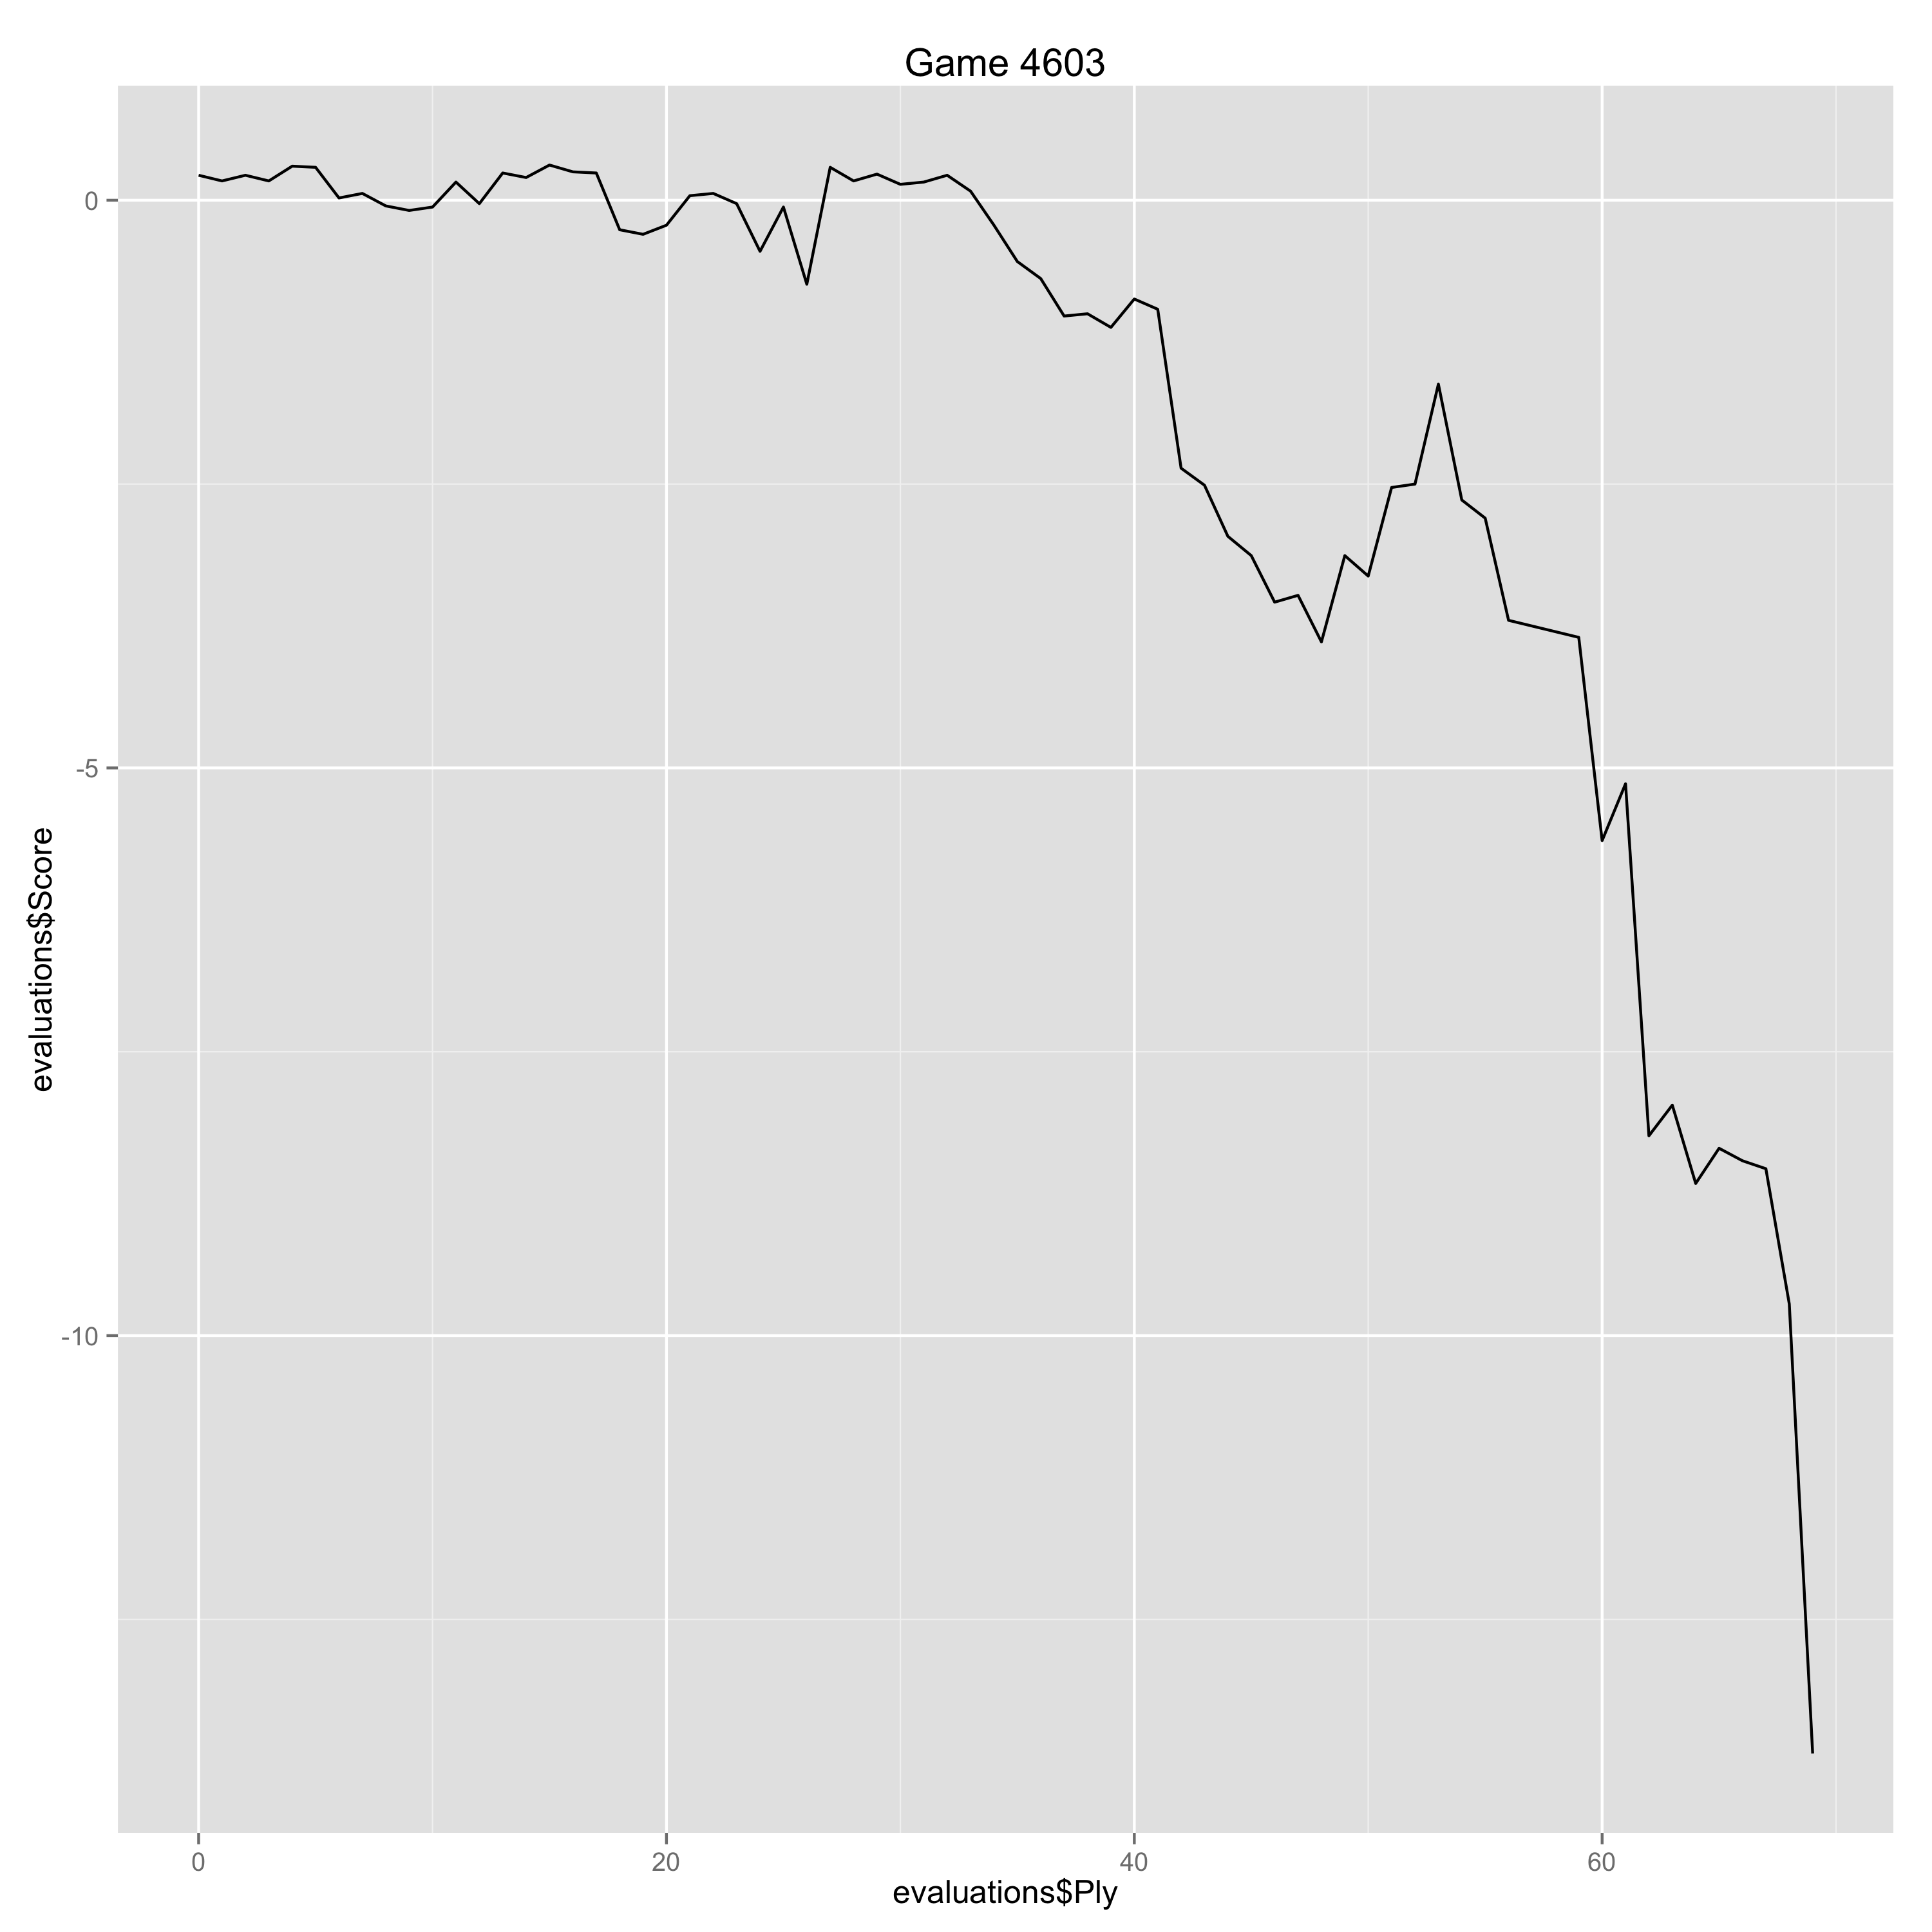

Source data for this figure (header and first rows):
Ply, Move, White, Black, Score, Eval, Comment
0, [1], Nf3, , 0.22, 0.22, 
1, [1], , Nf6, 0.17, 0.05, 
2, [2], c4, , 0.22, 0.05, 
3, [2], , b6, 0.17, 0.05, 
4, [3], d4, , 0.3, 0.13, 
5, [3], , e6, 0.29, 0.01, 
6, [4], g3, , 0.02, -0.27, 
7, [4], , Ba6, 0.06, -0.04, 
8, [5], Qb3, , -0.05, -0.11, 
9, [5], , Nc6, -0.09, 0.04, 
10, [6], Nbd2, , -0.06, 0.03, 
11, [6], , Na5, 0.16, -0.22, 
12, [7], Qc3, , -0.03, -0.19, 
13, [7], , c5, 0.24, -0.27, 
14, [8], dxc5, , 0.2, -0.04, 
15, [8], , bxc5, 0.31, -0.11, 
16, [9], e4, , 0.25, -0.06, 
17, [9], , Bb7, 0.24, 0.01, 
18, [10], Bd3, , -0.26, -0.5, 
19, [10], , Nc6, -0.3, 0.04, 
20, [11], e5, , -0.22, 0.08, 
21, [11], , Ng4, 0.04, -0.26, 
22, [12], O-O, , 0.06, 0.02, 
23, [12], , Qc7, -0.03, 0.09, 
24, [13], Re1, , -0.45, -0.42, 
25, [13], , Be7, -0.06, -0.39, 
26, [14], h3, , -0.74, -0.68, 
27, [14], , Nh6, 0.29, -1.03, 
28, [15], Nb3, , 0.17, -0.12, 
29, [15], , f5, 0.23, -0.06, 
30, [16], Be3, , 0.14, -0.09, 
31, [16], , Nd8, 0.16, -0.02, 
32, [17], Be2, , 0.22, 0.06, 
33, [17], , a5, 0.08, 0.14, 
34, [18], a4, , -0.22, -0.3, 
35, [18], , Nhf7, -0.54, 0.32, 
36, [19], Nfd2, , -0.69, -0.15, 
37, [19], , Nxe5, -1.02, 0.33, 
38, [20], Bf4, , -1.0, 0.02, 
39, [20], , Qc6, -1.12, 0.12, 
40, [21], f3, , -0.87, 0.25, 
41, [21], , Ng6, -0.96, 0.09, 
42, [22], Qxg7, , -2.36, -1.4, Erreur
43, [22], , Nf7, -2.51, 0.15, 
44, [23], Bd3, , -2.96, -0.45, 
45, [23], , Bf8, -3.13, 0.17, 
46, [24], Qc3, , -3.54, -0.41, 
47, [24], , Nxf4, -3.48, -0.06, 
48, [25], Bxf5, , -3.89, -0.41, 
49, [25], , Rg8, -3.13, -0.76, 
50, [26], Ne4, , -3.31, -0.18, 
51, [26], , O-O-O, -2.53, -0.78, 
52, [27], Bg4, , -2.5, 0.03, 
53, [27], , h5, -1.62, -0.88, 
54, [28], gxf4, , -2.64, -1.02, Erreur
55, [28], , hxg4, -2.8, 0.16, 
56, [29], hxg4, , -3.7, -0.9, 
59, [30], , Ba8, -3.85, 0.15, 
60, [31], Qd2, , -5.64, -1.79, Erreur
61, [31], , Bh6, -5.14, -0.5, 
... 8 more rows
